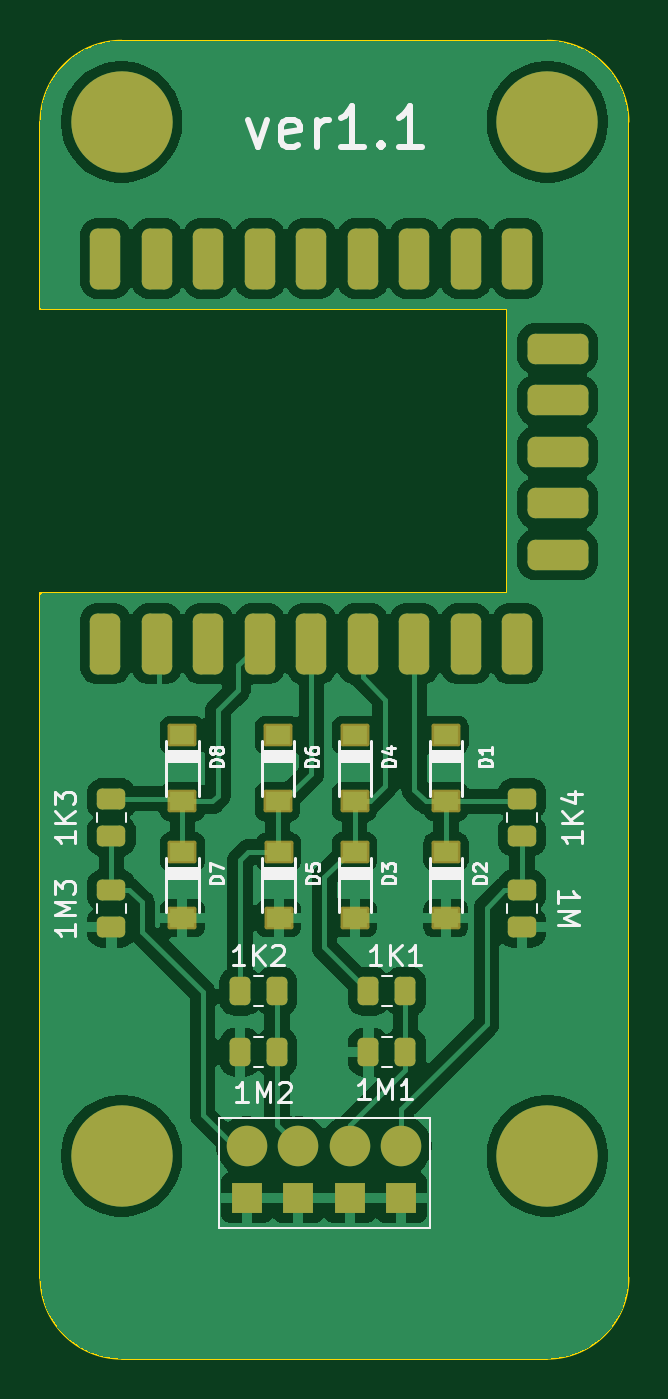
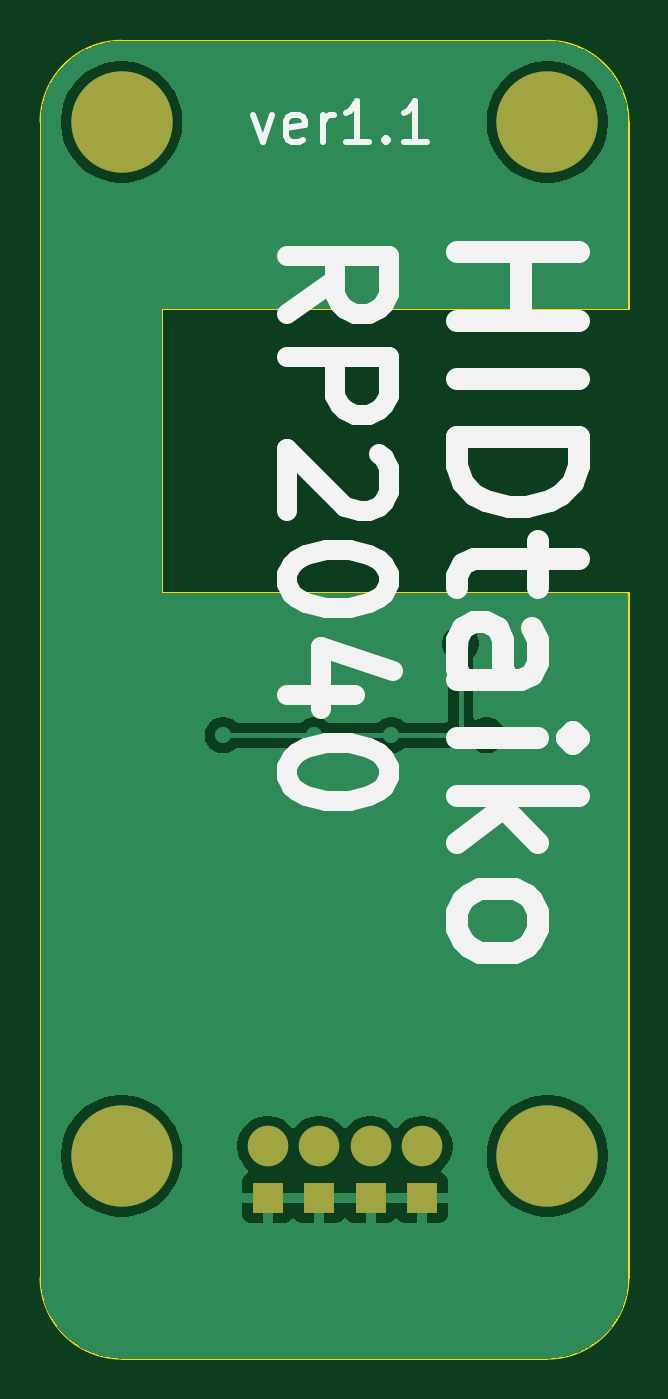
Circuit board: 9 layer files. Board 29.0 x 65.0 mm.
- bottom_copper: Rp2040_v1.1-B_Cu.gbr (31168 bytes)
- bottom_mask: Rp2040_v1.1-B_Mask.gbr (966 bytes)
- paste: Rp2040_v1.1-B_Paste.gbr (471 bytes)
- bottom_silk: Rp2040_v1.1-B_Silkscreen.gbr (8950 bytes)
- outline: Rp2040_v1.1-Edge_Cuts.gbr (1332 bytes)
- top_copper: Rp2040_v1.1-F_Cu.gbr (103100 bytes)
- top_mask: Rp2040_v1.1-F_Mask.gbr (3996 bytes)
- paste: Rp2040_v1.1-F_Paste.gbr (3412 bytes)
- top_silk: Rp2040_v1.1-F_Silkscreen.gbr (23534 bytes)

=== bottom_copper: Rp2040_v1.1-B_Cu.gbr (31168 bytes, source omitted) ===
=== bottom_mask: Rp2040_v1.1-B_Mask.gbr ===
%TF.GenerationSoftware,KiCad,Pcbnew,10.0.5*%
%TF.CreationDate,2026-11-25T11:16:59+09:00*%
%TF.ProjectId,Rp2040_v1.1,52703230-3430-45f7-9631-2e312e6b6963,rev?*%
%TF.SameCoordinates,Original*%
%TF.FileFunction,Soldermask,Bot*%
%TF.FilePolarity,Negative*%
%FSLAX46Y46*%
G04 Gerber Fmt 4.6, Leading zero omitted, Abs format (unit mm)*
G04 Created by KiCad (PCBNEW 10.0.5) date 2026-11-25 11:16:59*
%MOMM*%
%LPD*%
G01*
G04 APERTURE LIST*
%ADD10C,5.000000*%
%ADD11R,1.524000X1.524000*%
%ADD12C,2.000000*%
G04 APERTURE END LIST*
D10*
%TO.C,J2*%
X105000000Y-81000000D03*
%TD*%
%TO.C,J2*%
X84000000Y-30000000D03*
%TD*%
D11*
%TO.C,U2*%
X90180000Y-83070000D03*
X92720000Y-83070000D03*
X95260000Y-83070000D03*
X97800000Y-83070000D03*
D12*
X90180000Y-80530000D03*
X92720000Y-80530000D03*
X95260000Y-80530000D03*
X97800000Y-80530000D03*
%TD*%
D10*
%TO.C,J2*%
X105000000Y-30000000D03*
%TD*%
%TO.C,J2*%
X84000000Y-81000000D03*
%TD*%
M02*

=== paste: Rp2040_v1.1-B_Paste.gbr ===
%TF.GenerationSoftware,KiCad,Pcbnew,10.0.5*%
%TF.CreationDate,2026-11-25T11:16:59+09:00*%
%TF.ProjectId,Rp2040_v1.1,52703230-3430-45f7-9631-2e312e6b6963,rev?*%
%TF.SameCoordinates,Original*%
%TF.FileFunction,Paste,Bot*%
%TF.FilePolarity,Positive*%
%FSLAX46Y46*%
G04 Gerber Fmt 4.6, Leading zero omitted, Abs format (unit mm)*
G04 Created by KiCad (PCBNEW 10.0.5) date 2026-11-25 11:16:59*
%MOMM*%
%LPD*%
G01*
G04 APERTURE LIST*
G04 APERTURE END LIST*
M02*

=== bottom_silk: Rp2040_v1.1-B_Silkscreen.gbr (8950 bytes, source omitted) ===
=== outline: Rp2040_v1.1-Edge_Cuts.gbr ===
%TF.GenerationSoftware,KiCad,Pcbnew,10.0.5*%
%TF.CreationDate,2026-11-25T11:16:59+09:00*%
%TF.ProjectId,Rp2040_v1.1,52703230-3430-45f7-9631-2e312e6b6963,rev?*%
%TF.SameCoordinates,Original*%
%TF.FileFunction,Profile,NP*%
%FSLAX46Y46*%
G04 Gerber Fmt 4.6, Leading zero omitted, Abs format (unit mm)*
G04 Created by KiCad (PCBNEW 10.0.5) date 2026-11-25 11:16:59*
%MOMM*%
%LPD*%
G01*
G04 APERTURE LIST*
%TA.AperFunction,Profile*%
%ADD10C,0.100000*%
%TD*%
G04 APERTURE END LIST*
D10*
X105000000Y-26000000D02*
X84000000Y-26000000D01*
X80000000Y-53250000D02*
X80000000Y-81000000D01*
X109000000Y-81000000D02*
X109000000Y-30000000D01*
X84000000Y-91000000D02*
G75*
G02*
X80000000Y-87000000I0J4000000D01*
G01*
X80000000Y-39250000D02*
X103000000Y-39250000D01*
X103000000Y-39250000D02*
X103000000Y-53250000D01*
X80000000Y-87000000D02*
X80000000Y-81000000D01*
X109000000Y-87000000D02*
G75*
G02*
X105000000Y-91000000I-4000000J0D01*
G01*
X80000000Y-30000000D02*
G75*
G02*
X84000000Y-26000000I4000000J0D01*
G01*
X109000000Y-87000000D02*
X109000000Y-81000000D01*
X105000000Y-26000000D02*
G75*
G02*
X109000000Y-30000000I0J-4000000D01*
G01*
X103000000Y-53250000D02*
X80000000Y-53250000D01*
X84000000Y-91000000D02*
X105000000Y-91000000D01*
X80000000Y-30000000D02*
X80000000Y-39250000D01*
M02*

=== top_copper: Rp2040_v1.1-F_Cu.gbr (103100 bytes, source omitted) ===
=== top_mask: Rp2040_v1.1-F_Mask.gbr ===
%TF.GenerationSoftware,KiCad,Pcbnew,10.0.5*%
%TF.CreationDate,2026-11-25T11:16:59+09:00*%
%TF.ProjectId,Rp2040_v1.1,52703230-3430-45f7-9631-2e312e6b6963,rev?*%
%TF.SameCoordinates,Original*%
%TF.FileFunction,Soldermask,Top*%
%TF.FilePolarity,Negative*%
%FSLAX46Y46*%
G04 Gerber Fmt 4.6, Leading zero omitted, Abs format (unit mm)*
G04 Created by KiCad (PCBNEW 10.0.5) date 2026-11-25 11:16:59*
%MOMM*%
%LPD*%
G01*
G04 APERTURE LIST*
G04 Aperture macros list*
%AMRoundRect*
0 Rectangle with rounded corners*
0 $1 Rounding radius*
0 $2 $3 $4 $5 $6 $7 $8 $9 X,Y pos of 4 corners*
0 Add a 4 corners polygon primitive as box body*
4,1,4,$2,$3,$4,$5,$6,$7,$8,$9,$2,$3,0*
0 Add four circle primitives for the rounded corners*
1,1,$1+$1,$2,$3*
1,1,$1+$1,$4,$5*
1,1,$1+$1,$6,$7*
1,1,$1+$1,$8,$9*
0 Add four rect primitives between the rounded corners*
20,1,$1+$1,$2,$3,$4,$5,0*
20,1,$1+$1,$4,$5,$6,$7,0*
20,1,$1+$1,$6,$7,$8,$9,0*
20,1,$1+$1,$8,$9,$2,$3,0*%
G04 Aperture macros list end*
%ADD10RoundRect,0.102000X-0.610000X0.455000X-0.610000X-0.455000X0.610000X-0.455000X0.610000X0.455000X0*%
%ADD11RoundRect,0.250000X-0.450000X0.262500X-0.450000X-0.262500X0.450000X-0.262500X0.450000X0.262500X0*%
%ADD12C,5.000000*%
%ADD13RoundRect,0.250000X-0.262500X-0.450000X0.262500X-0.450000X0.262500X0.450000X-0.262500X0.450000X0*%
%ADD14RoundRect,0.250000X0.262500X0.450000X-0.262500X0.450000X-0.262500X-0.450000X0.262500X-0.450000X0*%
%ADD15RoundRect,0.375000X0.375000X-1.125000X0.375000X1.125000X-0.375000X1.125000X-0.375000X-1.125000X0*%
%ADD16RoundRect,0.375000X1.125000X0.375000X-1.125000X0.375000X-1.125000X-0.375000X1.125000X-0.375000X0*%
%ADD17R,1.524000X1.524000*%
%ADD18C,2.000000*%
G04 APERTURE END LIST*
D10*
%TO.C,D6*%
X91702500Y-63520000D03*
X91702500Y-60250000D03*
%TD*%
D11*
%TO.C,1M4*%
X103750000Y-67885000D03*
X103750000Y-69710000D03*
%TD*%
D12*
%TO.C,J2*%
X105000000Y-81000000D03*
%TD*%
D10*
%TO.C,D4*%
X95500000Y-63520000D03*
X95500000Y-60250000D03*
%TD*%
D13*
%TO.C,1K2*%
X89837500Y-72885000D03*
X91662500Y-72885000D03*
%TD*%
D10*
%TO.C,D8*%
X87000000Y-63520000D03*
X87000000Y-60250000D03*
%TD*%
%TO.C,D3*%
X95500000Y-69270000D03*
X95500000Y-66000000D03*
%TD*%
D14*
%TO.C,1M2*%
X91662500Y-75885000D03*
X89837500Y-75885000D03*
%TD*%
D11*
%TO.C,1K3*%
X83500000Y-63385000D03*
X83500000Y-65210000D03*
%TD*%
%TO.C,1K4*%
X103750000Y-63385000D03*
X103750000Y-65210000D03*
%TD*%
D10*
%TO.C,D7*%
X87000000Y-69270000D03*
X87000000Y-66000000D03*
%TD*%
D12*
%TO.C,J2*%
X84000000Y-30000000D03*
%TD*%
D15*
%TO.C,U1*%
X83200000Y-36740000D03*
X85740000Y-36740000D03*
X88280000Y-36740000D03*
X90820000Y-36740000D03*
X93360000Y-36740000D03*
X95900000Y-36740000D03*
X98440000Y-36740000D03*
X100980000Y-36740000D03*
X103520000Y-36740000D03*
D16*
X105500000Y-41190000D03*
X105500000Y-43730000D03*
X105500000Y-46270000D03*
X105500000Y-48810000D03*
X105500000Y-51350000D03*
D15*
X103520000Y-55740000D03*
X100980000Y-55740000D03*
X98440000Y-55740000D03*
X95900000Y-55740000D03*
X93360000Y-55740000D03*
X90820000Y-55740000D03*
X88280000Y-55740000D03*
X85740000Y-55740000D03*
X83200000Y-55740000D03*
%TD*%
D17*
%TO.C,U2*%
X90180000Y-83070000D03*
X92720000Y-83070000D03*
X95260000Y-83070000D03*
X97800000Y-83070000D03*
D18*
X90180000Y-80530000D03*
X92720000Y-80530000D03*
X95260000Y-80530000D03*
X97800000Y-80530000D03*
%TD*%
D11*
%TO.C,1M3*%
X83500000Y-67885000D03*
X83500000Y-69710000D03*
%TD*%
D10*
%TO.C,D5*%
X91750000Y-69270000D03*
X91750000Y-66000000D03*
%TD*%
D14*
%TO.C,1M1*%
X98000000Y-75885000D03*
X96175000Y-75885000D03*
%TD*%
D10*
%TO.C,D2*%
X100000000Y-69270000D03*
X100000000Y-66000000D03*
%TD*%
%TO.C,D1*%
X100000000Y-63520000D03*
X100000000Y-60250000D03*
%TD*%
D12*
%TO.C,J2*%
X105000000Y-30000000D03*
%TD*%
D13*
%TO.C,1K1*%
X96175000Y-72885000D03*
X98000000Y-72885000D03*
%TD*%
D12*
%TO.C,J2*%
X84000000Y-81000000D03*
%TD*%
M02*

=== paste: Rp2040_v1.1-F_Paste.gbr (3412 bytes, source withheld) ===
=== top_silk: Rp2040_v1.1-F_Silkscreen.gbr (23534 bytes, source omitted) ===
